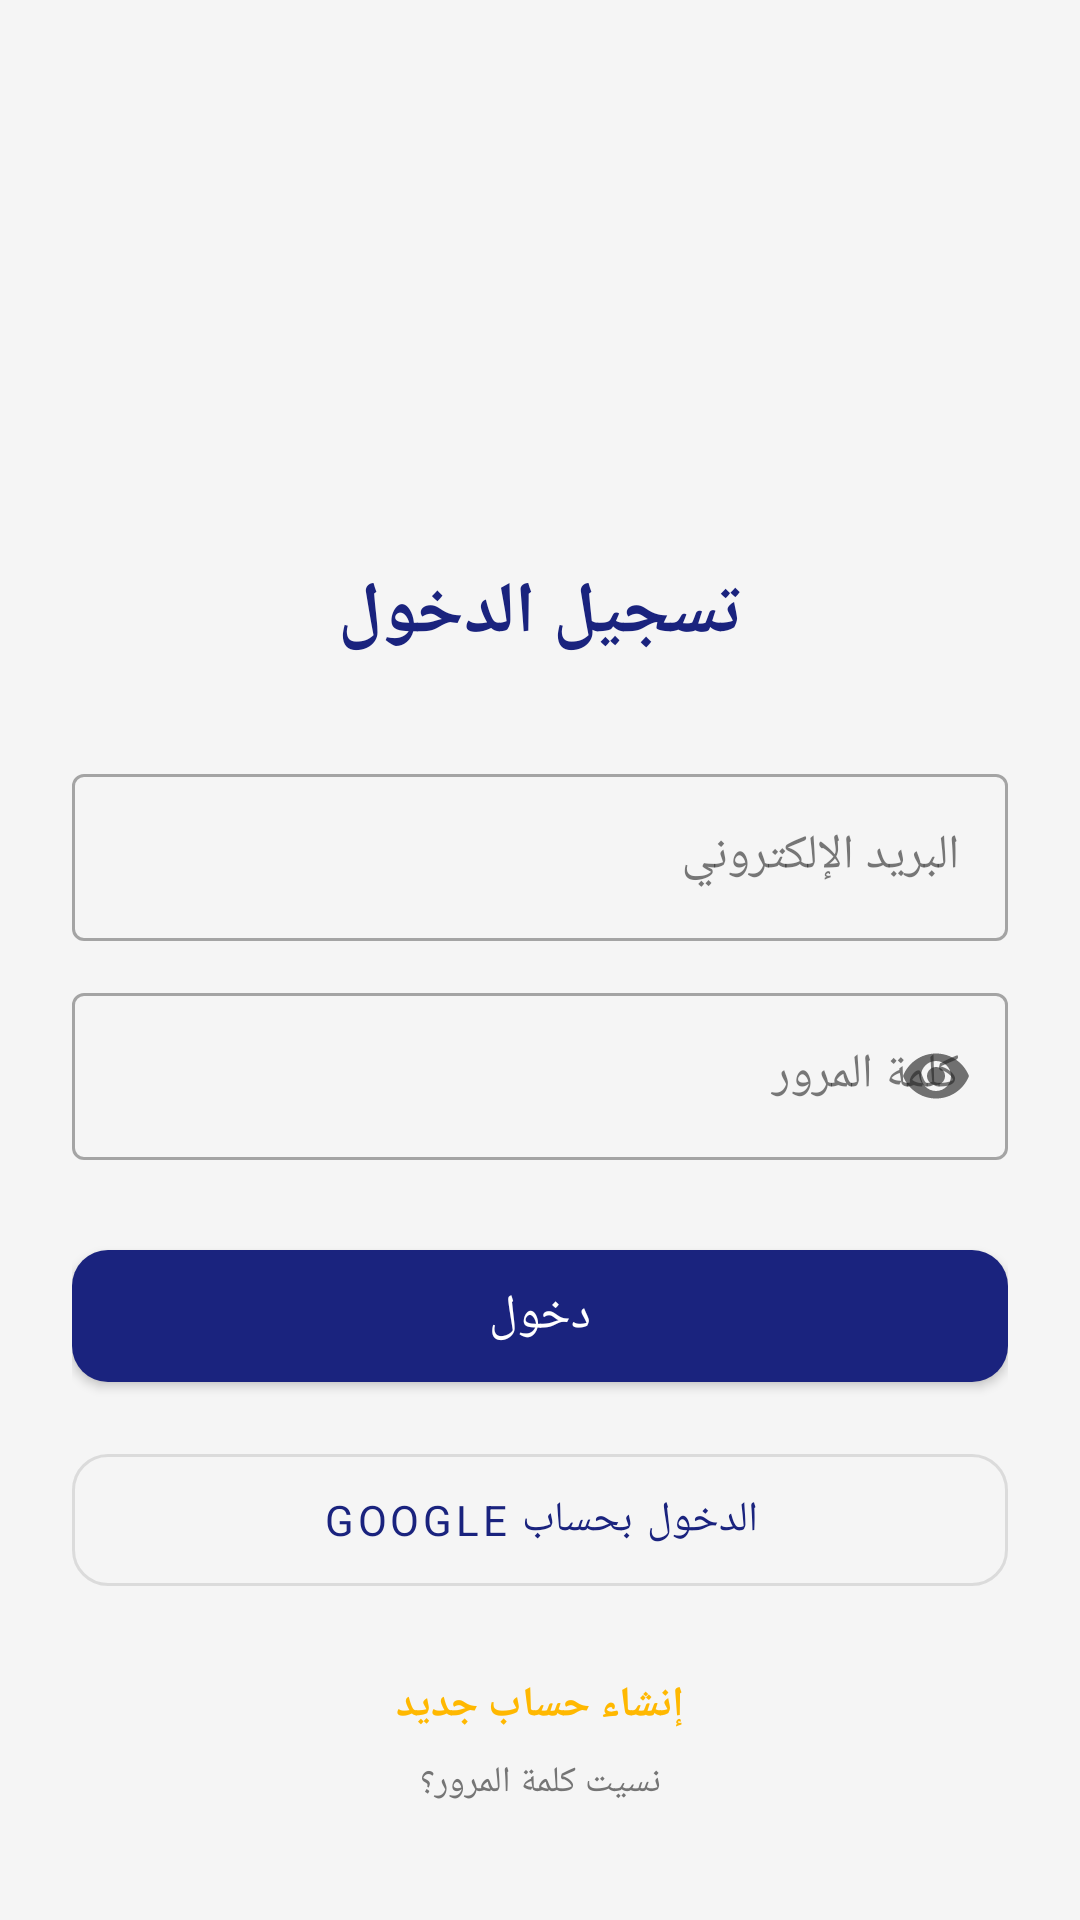

Reconstruct the res/layout file that produces this screen, plus the resources it refers to.
<!-- AndroidManifest.xml: application theme Theme.AlMustashar -->
<!-- res/layout/activity_login.xml -->
<?xml version="1.0" encoding="utf-8"?>
<androidx.constraintlayout.widget.ConstraintLayout
    xmlns:android="http://schemas.android.com/apk/res/android"
    xmlns:app="http://schemas.android.com/apk/res-auto"
    android:layout_width="match_parent"
    android:layout_height="match_parent"
    android:background="@color/background"
    android:padding="24dp">

    <ImageView
        android:id="@+id/ivLogo"
        android:layout_width="100dp"
        android:layout_height="100dp"
        android:layout_marginTop="40dp"
        android:src="@mipmap/ic_launcher"
        app:layout_constraintTop_toTopOf="parent"
        app:layout_constraintStart_toStartOf="parent"
        app:layout_constraintEnd_toEndOf="parent" />

    <TextView
        android:id="@+id/tvTitle"
        android:layout_width="wrap_content"
        android:layout_height="wrap_content"
        android:layout_marginTop="24dp"
        android:text="تسجيل الدخول"
        android:textColor="@color/primary"
        android:textSize="24sp"
        android:textStyle="bold"
        app:layout_constraintTop_toBottomOf="@id/ivLogo"
        app:layout_constraintStart_toStartOf="parent"
        app:layout_constraintEnd_toEndOf="parent" />

    <com.google.android.material.textfield.TextInputLayout
        android:id="@+id/tilEmail"
        style="@style/Widget.MaterialComponents.TextInputLayout.OutlinedBox"
        android:layout_width="match_parent"
        android:layout_height="wrap_content"
        android:layout_marginTop="32dp"
        android:hint="البريد الإلكتروني"
            app:endIconMode="clear_text"
        app:layout_constraintTop_toBottomOf="@id/tvTitle"
        app:layout_constraintStart_toStartOf="parent"
        app:layout_constraintEnd_toEndOf="parent">

        <com.google.android.material.textfield.TextInputEditText
            android:id="@+id/etEmail"
            android:layout_width="match_parent"
            android:layout_height="wrap_content"
            android:inputType="textEmailAddress" />
    </com.google.android.material.textfield.TextInputLayout>

    <com.google.android.material.textfield.TextInputLayout
        android:id="@+id/tilPassword"
        style="@style/Widget.MaterialComponents.TextInputLayout.OutlinedBox"
        android:layout_width="match_parent"
        android:layout_height="wrap_content"
        android:layout_marginTop="12dp"
        android:hint="كلمة المرور"
        app:passwordToggleEnabled="true"
        app:layout_constraintTop_toBottomOf="@id/tilEmail"
        app:layout_constraintStart_toStartOf="parent"
        app:layout_constraintEnd_toEndOf="parent">

        <com.google.android.material.textfield.TextInputEditText
            android:id="@+id/etPassword"
            android:layout_width="match_parent"
            android:layout_height="wrap_content"
            android:inputType="textPassword"
            app:endIconMode="password_toggle" />
    </com.google.android.material.textfield.TextInputLayout>

    <com.google.android.material.button.MaterialButton
        android:id="@+id/btnLogin"
        android:layout_width="match_parent"
        android:layout_height="56dp"
        android:layout_marginTop="24dp"
        android:text="دخول"
        android:textSize="16sp"
        app:cornerRadius="12dp"
        app:layout_constraintTop_toBottomOf="@id/tilPassword"
        app:layout_constraintStart_toStartOf="parent"
        app:layout_constraintEnd_toEndOf="parent" />

    <com.google.android.material.button.MaterialButton
        android:id="@+id/btnGoogle"
        style="@style/Widget.MaterialComponents.Button.OutlinedButton"
        android:layout_width="match_parent"
        android:layout_height="56dp"
        android:layout_marginTop="12dp"
        android:text="الدخول بحساب Google"
        android:textColor="@color/primary"
        app:cornerRadius="12dp"
        app:layout_constraintTop_toBottomOf="@id/btnLogin"
        app:layout_constraintStart_toStartOf="parent"
        app:layout_constraintEnd_toEndOf="parent" />

    <TextView
        android:id="@+id/tvRegister"
        android:layout_width="wrap_content"
        android:layout_height="wrap_content"
        android:layout_marginTop="24dp"
        android:text="إنشاء حساب جديد"
        android:textColor="@color/accent"
        android:textSize="14sp"
        android:textStyle="bold"
        app:layout_constraintTop_toBottomOf="@id/btnGoogle"
        app:layout_constraintStart_toStartOf="parent"
        app:layout_constraintEnd_toEndOf="parent" />

    <TextView
        android:id="@+id/tvForgot"
        android:layout_width="wrap_content"
        android:layout_height="wrap_content"
        android:layout_marginTop="8dp"
        android:text="نسيت كلمة المرور؟"
        android:textColor="@color/text_secondary"
        android:textSize="12sp"
        app:layout_constraintTop_toBottomOf="@id/tvRegister"
        app:layout_constraintStart_toStartOf="parent"
        app:layout_constraintEnd_toEndOf="parent" />

    <ProgressBar
        android:id="@+id/progressBar"
        android:layout_width="wrap_content"
        android:layout_height="wrap_content"
        android:visibility="gone"
        app:layout_constraintTop_toTopOf="parent"
        app:layout_constraintBottom_toBottomOf="parent"
        app:layout_constraintStart_toStartOf="parent"
        app:layout_constraintEnd_toEndOf="parent" />

</androidx.constraintlayout.widget.ConstraintLayout>
<!-- resources referenced by this layout -->
<resources>
  <color name="accent">#FFB800</color>
  <color name="background">#F5F5F5</color>
  <color name="primary">#1A237E</color>
  <color name="text_secondary">#757575</color>
  <style name="Theme.AlMustashar" parent="Theme.MaterialComponents.Light.NoActionBar">
          
          <item name="colorPrimary">@color/primary</item>
          <item name="colorPrimaryVariant">@color/primary_dark</item>
          <item name="colorOnPrimary">@color/text_on_primary</item>
  
          
          <item name="colorSecondary">@color/accent</item>
          <item name="colorSecondaryVariant">@color/accent_dark</item>
          <item name="colorOnSecondary">@color/text_primary</item>
  
          
          <item name="android:colorBackground">@color/background</item>
          <item name="colorSurface">@color/surface</item>
          <item name="colorOnSurface">@color/text_primary</item>
  
          
          <item name="colorError">@color/error</item>
          <item name="colorOnError">@color/text_on_primary</item>
  
          
          <item name="android:statusBarColor">@color/primary_dark</item>
          <item name="android:windowLightStatusBar">false</item>
  
          
          <item name="android:navigationBarColor">@color/primary_dark</item>
  
          
          <item name="android:textColorPrimary">@color/text_primary</item>
          <item name="android:textColorSecondary">@color/text_secondary</item>
          <item name="android:textColorHint">@color/text_hint</item>
  
          
          <item name="android:fontFamily">sans-serif</item>
          <item name="fontFamily">sans-serif</item>
      </style>
  <color name="primary_dark">#0D1442</color>
  <color name="text_on_primary">#FFFFFF</color>
  <color name="accent_dark">#C68A00</color>
  <color name="text_primary">#212121</color>
  <color name="surface">#FFFFFF</color>
  <color name="error">#F44336</color>
  <color name="text_hint">#BDBDBD</color>
</resources>
